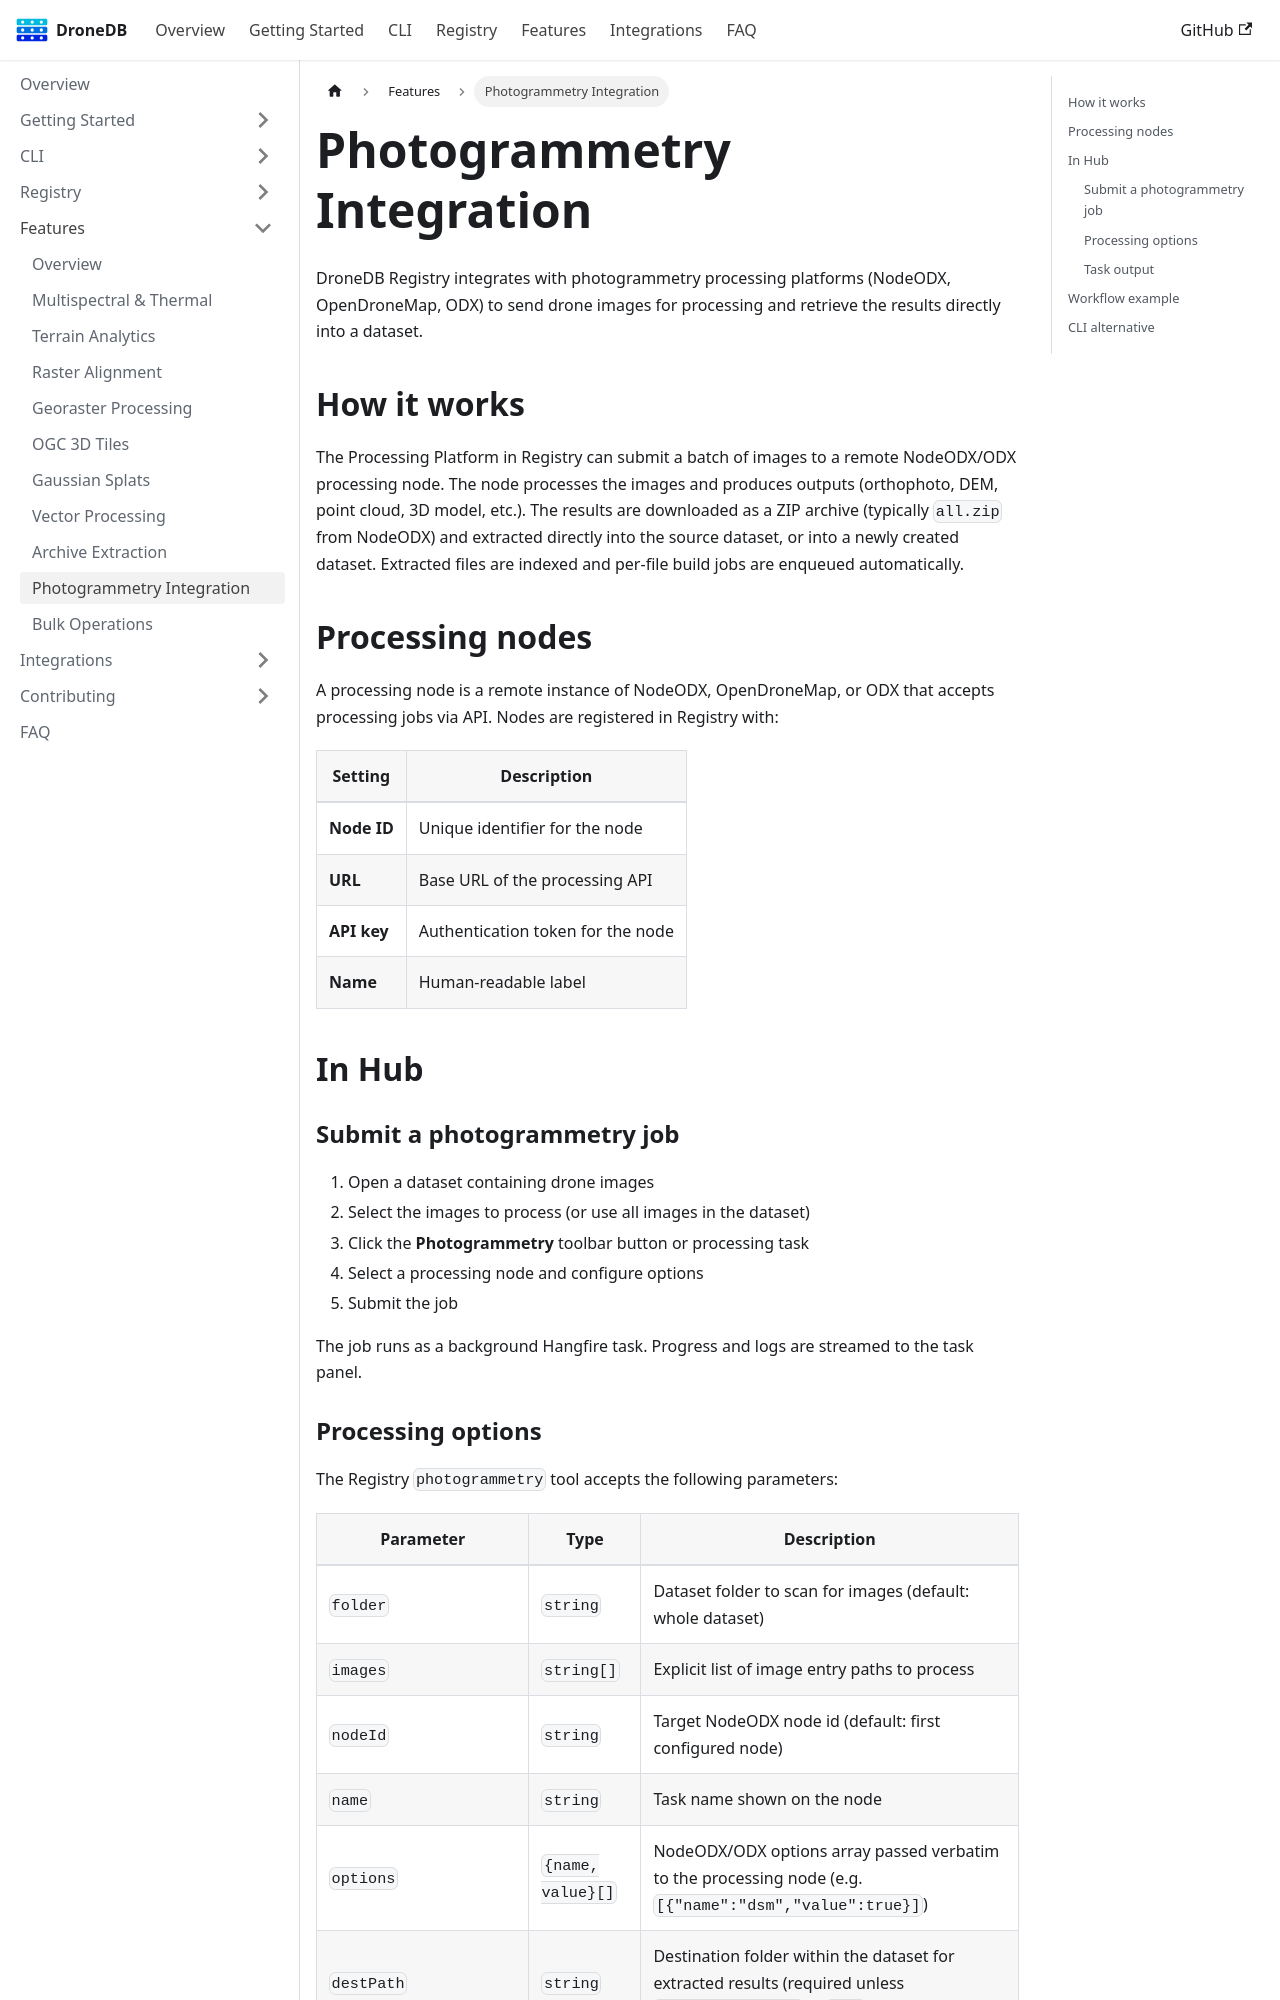

repository: DroneDB/docs · page: docs/features/photogrammetry-integration.html · generator: docusaurus

---
sidebar_position: 12
sidebar_label: Photogrammetry Integration
---

# Photogrammetry Integration

DroneDB Registry integrates with photogrammetry processing platforms (NodeODX, OpenDroneMap, ODX) to send drone images for processing and retrieve the results directly into a dataset.

## How it works

The Processing Platform in Registry can submit a batch of images to a remote NodeODX/ODX processing node. The node processes the images and produces outputs (orthophoto, DEM, point cloud, 3D model, etc.). The results are downloaded as a ZIP archive (typically `all.zip` from NodeODX) and extracted directly into the source dataset, or into a newly created dataset. Extracted files are indexed and per-file build jobs are enqueued automatically.

## Processing nodes

A processing node is a remote instance of NodeODX, OpenDroneMap, or ODX that accepts processing jobs via API. Nodes are registered in Registry with:

| Setting | Description |
|---------|-------------|
| **Node ID** | Unique identifier for the node |
| **URL** | Base URL of the processing API |
| **API key** | Authentication token for the node |
| **Name** | Human-readable label |

## In Hub

### Submit a photogrammetry job

1. Open a dataset containing drone images
2. Select the images to process (or use all images in the dataset)
3. Click the **Photogrammetry** toolbar button or processing task
4. Select a processing node and configure options
5. Submit the job

The job runs as a background Hangfire task. Progress and logs are streamed to the task panel.
